3-way image classification set "cookie" from GitHub (tsimons89/eco_feature); label vocabulary: broken, crooked, good.

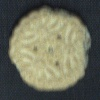
Label: broken

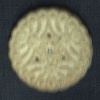
Label: good

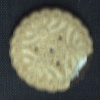
Label: broken

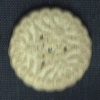
Label: good

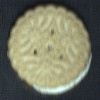
Label: crooked

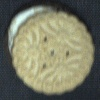
Label: crooked
